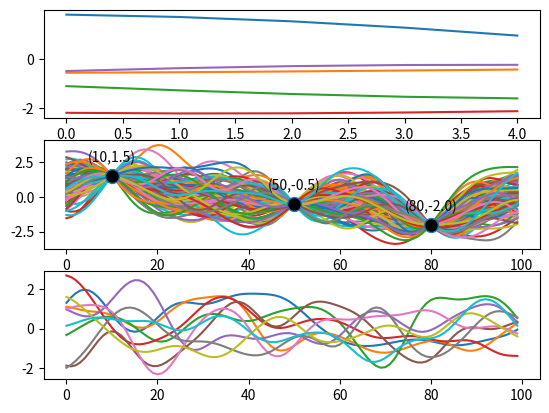

This figure's Python source:
import math

import numpy as np
from numpy.linalg import inv
from scipy.stats import multivariate_normal
import matplotlib.pyplot as plt

def exponentiated_quadratic(x1, x2):
    distance = math.exp(-((x1 - x2) / 10) ** 2)
    return distance

def uncorrelated(x1, x2):
    return 1 if x1 == x2 else 0

num_samples = 100
number_of_functions = 100
x = np.linspace(0, num_samples, num_samples, endpoint=False)


mu_0 = np.zeros(num_samples)
x_training = np.array([10, 50, 80])
y_training = np.array([1.5, -0.5, -2])
rest = np.linspace(0, num_samples, num_samples, endpoint=False)

def covariance(x1, x2):
    # print(f"{x1}")
    cov = np.ones(shape=(len(x1), len(x2)))
    for i in range(len(x1)):
        for j in range(len(x2)):
            cov[i][j] = exponentiated_quadratic(x1[i], x2[j])
    return np.asmatrix(cov)

sigma_22 = covariance(x_training, x_training)
sigma_11 = covariance(rest, rest)
sigma_21 = covariance(x_training, rest)
sigma_12 = covariance(rest, x_training)
sigma_22_inverse = inv(sigma_22)

mu_1 = np.matmul(np.matmul(sigma_12, sigma_22_inverse), y_training)
cov_1 = sigma_11 - np.matmul(np.matmul(sigma_12, sigma_22_inverse), sigma_21)

mu_1 = np.asarray(mu_1)
fig = plt.figure()
ax1 = fig.add_subplot(311)
ax2 = fig.add_subplot(312)
ax3 = fig.add_subplot(313)

def show_unclamped(number_of_functions, number_of_data_points, figure):
    cov =np.ones((number_of_data_points, number_of_data_points))
    for i in range(number_of_data_points):
        for j in range(number_of_data_points):
            cov[i][j] = exponentiated_quadratic(i, j)
    for i in range(number_of_functions):
        samples = multivariate_normal.rvs(mean=np.zeros(number_of_data_points), cov=cov, size=1)
        figure.plot(range(number_of_data_points), samples)

def gaussian_processes_demo(number_of_functions, number_of_data_points, figure):
    pass

for i in range(number_of_functions):
    samples = multivariate_normal.rvs(mean=mu_1[0], cov=cov_1, size=1)
    ax2.plot(x, samples)

show_unclamped(5, 5, ax1)
show_unclamped(10, 100, ax3)

ax2.plot(x_training, y_training, marker="o", markersize=10, markerfacecolor="black", linestyle="None")
for x,y in zip(x_training,y_training):
    label = f"({x},{y})"
    ax2.annotate(label, # this is the text
                 (x,y), # these are the coordinates to position the label
                 textcoords="offset points", # how to position the text
                 xytext=(0,10), # distance from text to points (x,y)
                 ha='center') # horizontal alignment can be left, right or center

plt.show()
